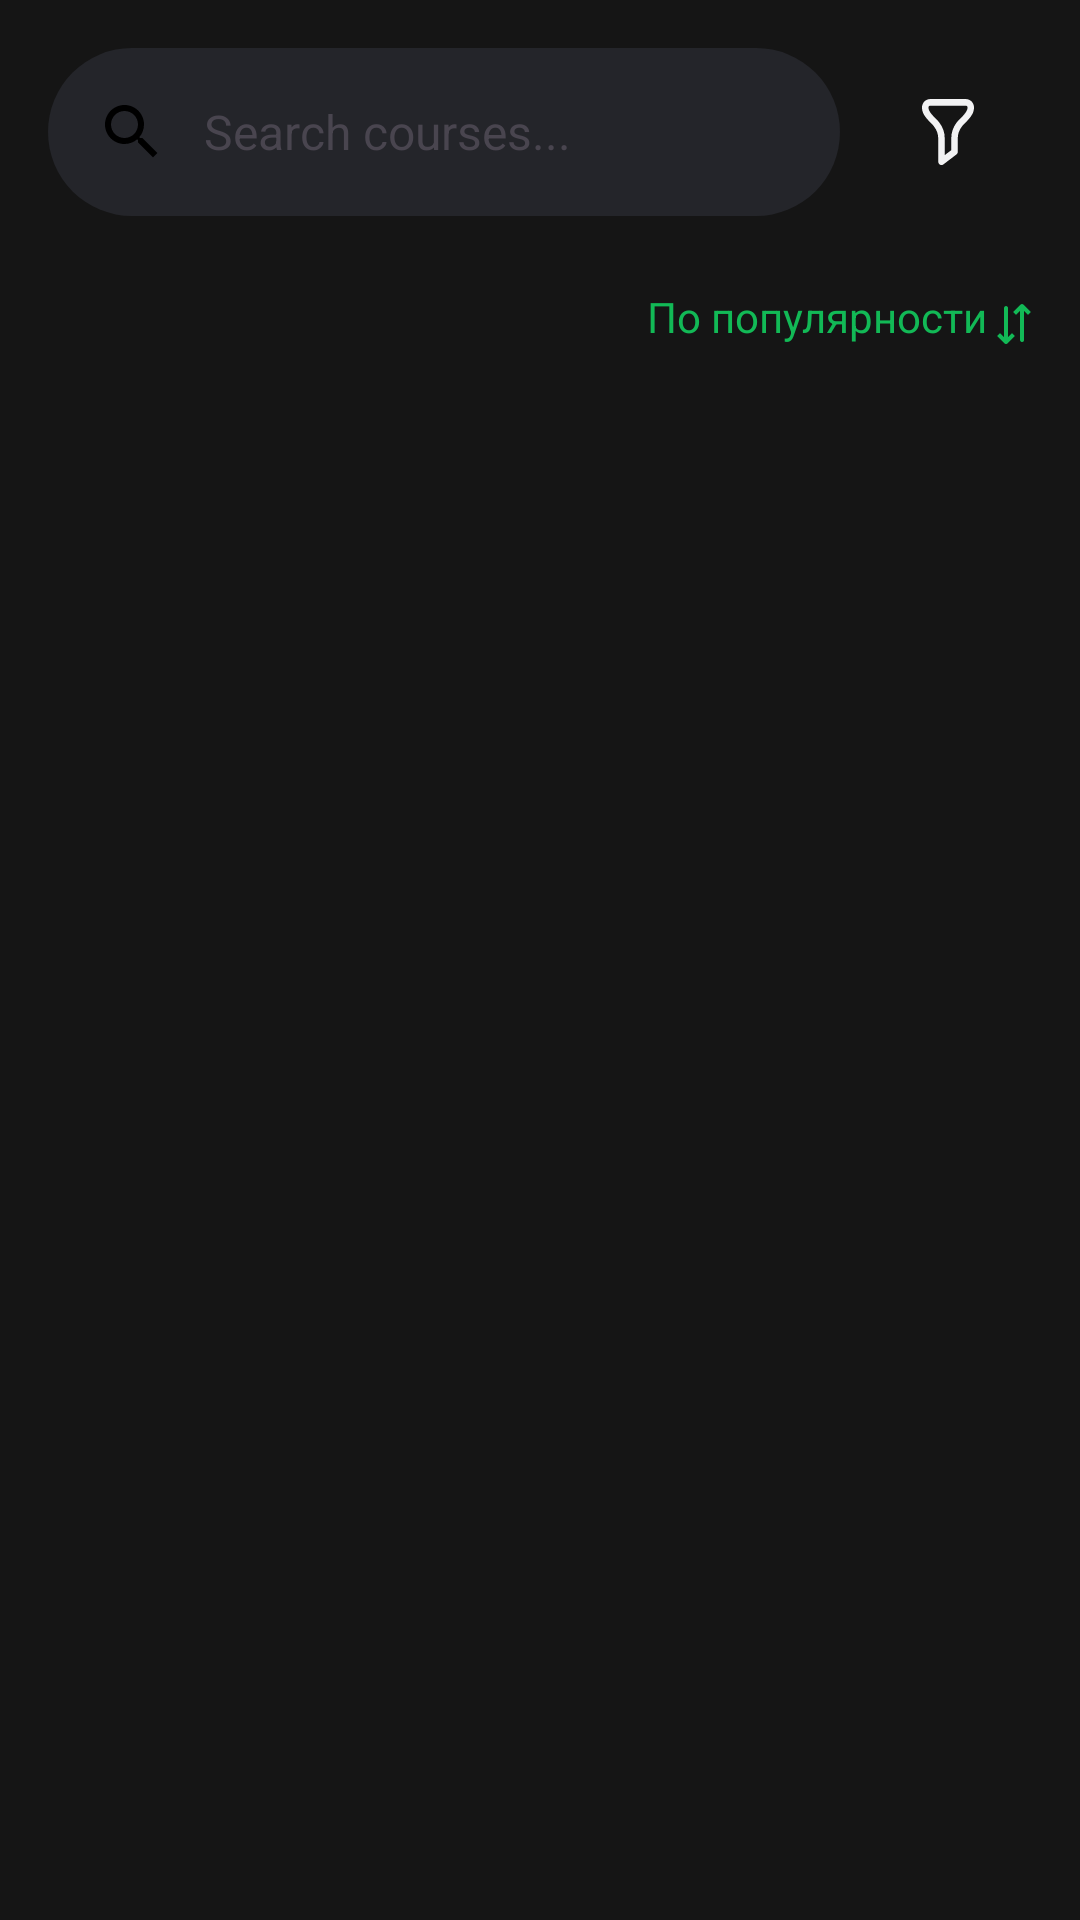

The Android layout XML behind this screen, and the referenced resources:
<!-- AndroidManifest.xml: application theme Theme.TrainingCourses -->
<!-- res/layout/fragment_main.xml -->
<?xml version="1.0" encoding="utf-8"?>
<androidx.coordinatorlayout.widget.CoordinatorLayout xmlns:android="http://schemas.android.com/apk/res/android"
    xmlns:app="http://schemas.android.com/apk/res-auto"
    android:layout_width="match_parent"
    android:layout_height="match_parent"
    android:background="@color/dark">

    <com.google.android.material.appbar.AppBarLayout
        android:id="@+id/app_bar_layout"
        android:layout_width="match_parent"
        android:layout_height="wrap_content">

        <com.google.android.material.appbar.CollapsingToolbarLayout
            android:id="@+id/collapsing_toolbar_layout"
            android:layout_width="match_parent"
            android:layout_height="wrap_content"
            android:background="@color/dark"
            app:contentScrim="@color/dark"
            app:layout_scrollFlags="scroll|enterAlways"
            app:titleEnabled="false">

            <LinearLayout
                android:layout_width="match_parent"
                android:layout_height="130dp"
                android:orientation="vertical">

                <LinearLayout
                    android:layout_width="match_parent"
                    android:layout_height="90dp"
                    android:orientation="horizontal"
                    android:weightSum="3">

                    <com.google.android.material.search.SearchBar
                        android:id="@+id/search_bar_courses"
                        style="@style/Widget.Material3.SearchBar"
                        android:layout_width="0dp"
                        android:layout_height="56dp"
                        android:layout_marginEnd="8dp"
                        android:layout_weight="3"
                        android:backgroundTint="@color/dark_grey"
                        android:hint="Search courses..."
                        android:visibility="visible"
                        app:layout_collapseMode="pin"
                        app:navigationIcon="@drawable/ic_search_local"
                        app:tintNavigationIcon="@android:color/transparent" />

                    <ImageView
                        android:id="@+id/image_view_filter"
                        android:layout_width="56dp"
                        android:layout_height="56dp"
                        android:layout_marginTop="16dp"
                        android:layout_marginEnd="16dp"
                        android:layout_marginBottom="16dp"
                        android:background="@drawable/round_button_background"
                        android:backgroundTint="@color/dark_grey"
                        android:clickable="true"
                        android:focusable="true"
                        android:padding="17dp"
                        android:src="@drawable/ic_order"
                        app:layout_constraintEnd_toEndOf="parent"
                        app:layout_constraintTop_toTopOf="parent" />

                </LinearLayout>

                <LinearLayout
                    android:layout_width="match_parent"
                    android:layout_height="25dp"
                    android:gravity="bottom|end"
                    android:orientation="horizontal">

                    <TextView
                        android:id="@+id/text_view_sort_label"
                        android:layout_width="140dp"
                        android:layout_height="wrap_content"
                        android:layout_marginEnd="3dp"
                        android:clickable="true"
                        android:focusable="true"
                        android:gravity="end"
                        android:text="По популярности"
                        android:textColor="@color/green" />

                    <ImageView
                        android:id="@+id/image_view_sort"
                        android:layout_width="wrap_content"
                        android:layout_height="wrap_content"
                        android:layout_marginEnd="16dp"
                        android:src="@drawable/ic_sort" />
                </LinearLayout>
            </LinearLayout>


        </com.google.android.material.appbar.CollapsingToolbarLayout>

    </com.google.android.material.appbar.AppBarLayout>


    <LinearLayout
        android:layout_width="match_parent"
        android:layout_height="match_parent"
        android:orientation="vertical"
        android:paddingBottom="?attr/actionBarSize"
        app:layout_behavior="@string/appbar_scrolling_view_behavior">

        <androidx.recyclerview.widget.RecyclerView
            android:id="@+id/recycler_view_courses"
            android:layout_width="match_parent"
            android:layout_height="match_parent" />

    </LinearLayout>

</androidx.coordinatorlayout.widget.CoordinatorLayout>
<!-- resources referenced by this layout -->
<resources>
  <color name="dark">#151515</color>
  <color name="dark_grey">#24252A</color>
  <color name="green">#12B956</color>
  <!-- drawable ic_order (drawable) -->
  <vector xmlns:android="http://schemas.android.com/apk/res/android"
      xmlns:tools="http://schemas.android.com/tools"
      android:width="16dp"
      android:height="20dp"
      android:viewportWidth="16"
      android:viewportHeight="20"
      tools:ignore="ExtraText">
    <path
        android:pathData="M2.529,0.014C1.126,0.014 -0.002,1.142 -0.002,2.544V2.575C-0.002,4.097 0.749,5.293 2.623,7.166C2.504,7.047 3.02,7.526 3.154,7.666C3.369,7.888 3.539,8.126 3.717,8.353C4.532,9.395 4.998,10.554 4.998,12.007C4.998,12.926 4.998,17.723 4.998,19.003C4.998,19.826 5.932,20.309 6.592,19.815C7.092,19.44 10.092,17.191 10.592,16.816C10.844,16.628 10.998,16.319 10.998,16.004C10.998,15.88 10.998,14.006 10.998,12.007C10.998,10.555 11.465,9.395 12.279,8.353C12.457,8.125 12.627,7.889 12.842,7.666C12.976,7.526 13.493,7.046 13.373,7.166C15.248,5.292 15.998,4.098 15.998,2.575V2.544C15.998,1.142 14.87,0.014 13.467,0.014H2.529ZM2.529,2.013H13.467C13.765,2.013 13.998,2.246 13.998,2.544V2.575C13.998,3.411 13.493,4.235 11.967,5.761C12.105,5.623 11.559,6.131 11.404,6.292C11.145,6.561 10.909,6.817 10.686,7.104C9.612,8.477 8.998,10.075 8.998,12.007C8.998,13.756 8.998,15.035 8.998,15.505C8.518,15.865 7.847,16.368 6.998,17.004C6.998,15.085 6.998,12.664 6.998,12.007C6.998,10.074 6.384,8.477 5.31,7.104C5.087,6.818 4.851,6.561 4.592,6.292C4.437,6.131 3.892,5.624 4.029,5.761C2.503,4.236 1.998,3.41 1.998,2.575V2.544C1.998,2.246 2.231,2.013 2.529,2.013Z"
        android:fillColor="#F2F2F3"
        tools:ignore="VectorPath" />
  </vector>
  <!-- drawable ic_sort (drawable) -->
  <vector xmlns:android="http://schemas.android.com/apk/res/android"
      android:width="12dp"
      android:height="14dp"
      android:viewportWidth="12"
      android:viewportHeight="14">
    <path
        android:pathData="M8.672,0.343C8.501,0.343 8.323,0.4 8.192,0.53L5.734,3.009L6.672,3.947L8.005,2.635V12.343C8.005,12.711 8.303,13.009 8.672,13.009C9.04,13.009 9.338,12.711 9.338,12.343V2.635L10.672,3.947L11.609,3.009L9.151,0.53C9.021,0.4 8.842,0.343 8.672,0.343ZM3.338,1.009C2.97,1.009 2.672,1.308 2.672,1.676V11.384L1.338,10.072L0.401,11.009L2.859,13.489C3.119,13.749 3.557,13.749 3.817,13.489L6.276,11.009L5.338,10.072L4.005,11.384V1.676C4.005,1.308 3.706,1.009 3.338,1.009Z"
        android:fillColor="@color/green"/>
  </vector>
  <style name="Theme.TrainingCourses" parent="Base.Theme.TrainingCourses" />
  <style name="Base.Theme.TrainingCourses" parent="Theme.Material3.Light.NoActionBar">
          <item name="android:statusBarColor">@color/dark</item>
  
      </style>
</resources>
